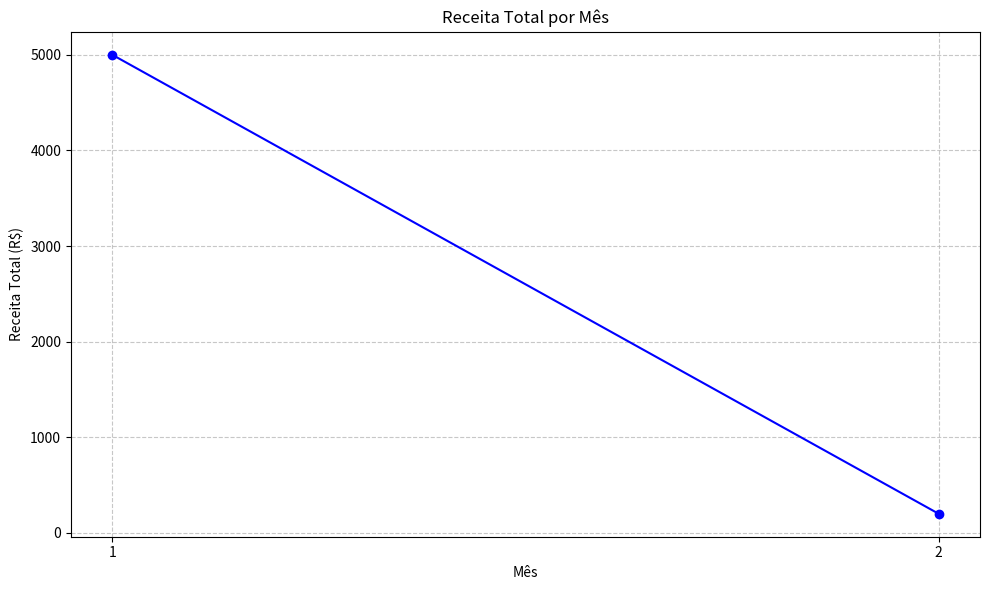

Write Python code to recreate this figure.
import pandas as pd
import matplotlib.pyplot as plt

# Definindo os dados das vendas
dados_vendas = [
    {"id": 1, "data": '2023-01-05', "produto": "Banheira", "quantidade": 2, "preco_unitario": 2500.00, "cliente_id": 101},
    {"id": 2, "data": '2023-02-12', "produto": "Ofurô", "quantidade": 1, "preco_unitario": 200.00, "cliente_id": 113},

]

# Criando o DataFrame de Vendas
df_vendas = pd.DataFrame(dados_vendas)

# Convertendo a coluna 'data' para o formato datetime
df_vendas['data'] = pd.to_datetime(df_vendas['data'])

# Criando uma nova coluna 'mes' para armazenar o mês da venda
df_vendas['mes'] = df_vendas['data'].dt.month

# Calculando a receita total por mês
df_vendas['receita'] = df_vendas['quantidade'] * df_vendas['preco_unitario']
receita_por_mes = df_vendas.groupby('mes')['receita'].sum()

# Plotando o gráfico de linha
plt.figure(figsize=(10, 6))
plt.plot(receita_por_mes.index, receita_por_mes.values, marker='o', color='blue', linestyle='-')
plt.title('Receita Total por Mês')
plt.xlabel('Mês')
plt.ylabel('Receita Total (R$)')
plt.xticks(receita_por_mes.index)
plt.grid(True, linestyle='--', alpha=0.7)
plt.tight_layout()
plt.show()
